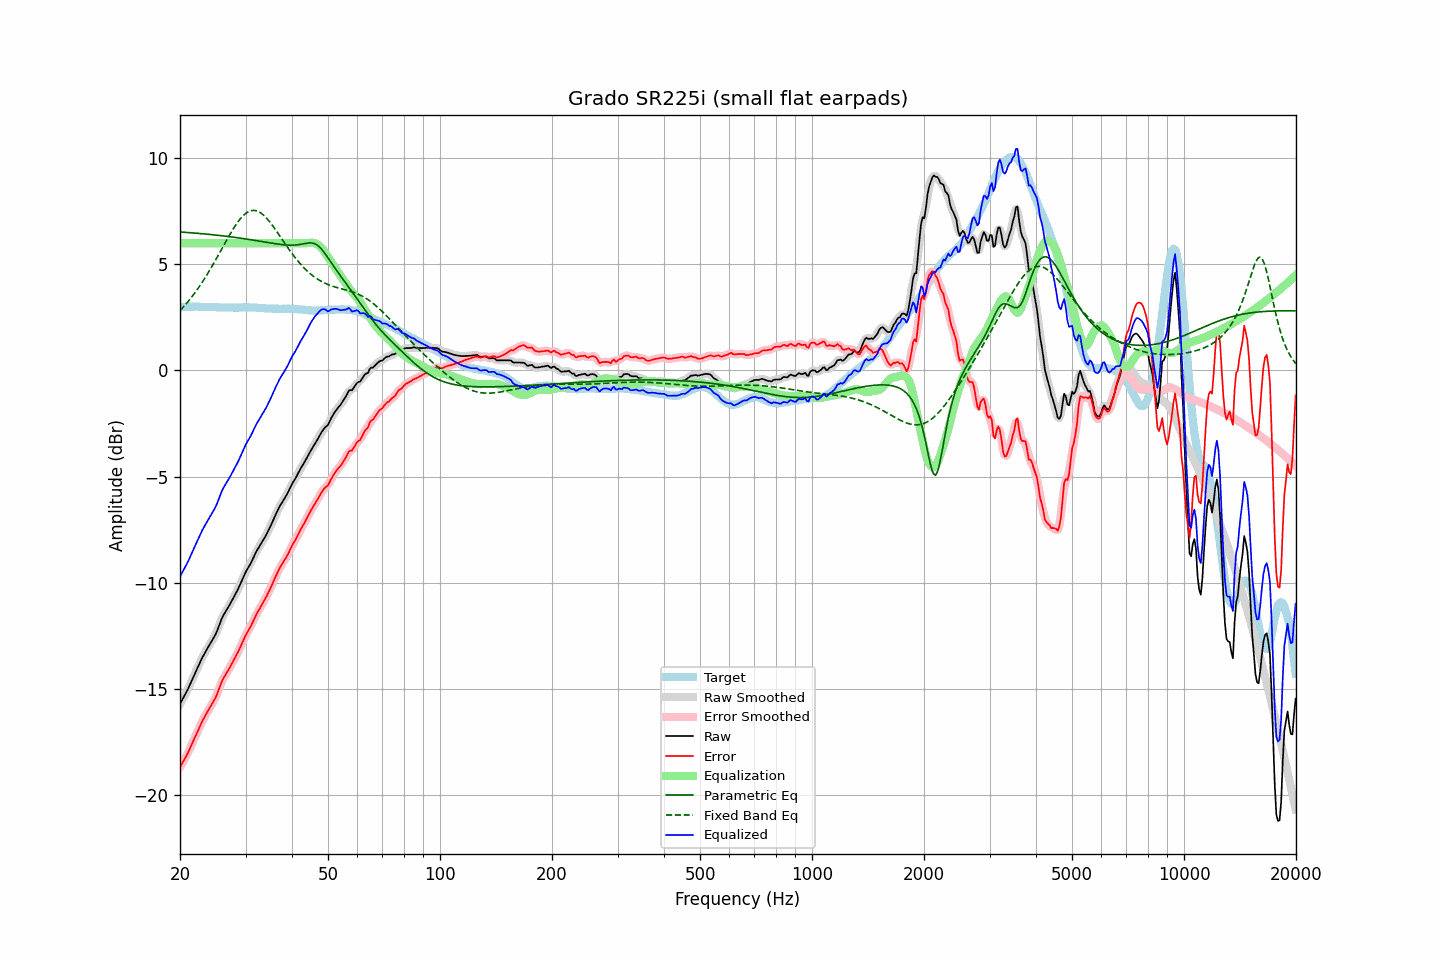

Source data for this figure (header and first rows):
frequency, raw, error, smoothed, error_smoothed, equalization, parametric_eq, fixed_band_eq, equalized_raw, equalized_smoothed, target
20.00, -15.71, -18.68, -15.71, -18.68, 6.00, 6.52, 2.82, -9.71, -9.71, 2.97
20.20, -15.57, -18.55, -15.57, -18.55, 6.00, 6.52, 2.90, -9.57, -9.57, 2.98
20.40, -15.43, -18.42, -15.44, -18.42, 6.00, 6.51, 2.98, -9.43, -9.44, 2.99
20.61, -15.29, -18.28, -15.29, -18.29, 6.00, 6.51, 3.07, -9.29, -9.29, 2.99
20.81, -15.15, -18.15, -15.15, -18.15, 6.00, 6.50, 3.15, -9.15, -9.15, 3.00
21.02, -15.00, -18.00, -15.00, -18.00, 6.00, 6.50, 3.24, -9.00, -9.00, 3.00
21.23, -14.83, -17.84, -14.83, -17.84, 6.00, 6.49, 3.34, -8.83, -8.83, 3.01
21.44, -14.66, -17.67, -14.66, -17.67, 6.00, 6.49, 3.43, -8.66, -8.66, 3.01
21.66, -14.49, -17.50, -14.49, -17.50, 6.00, 6.48, 3.53, -8.49, -8.49, 3.01
21.87, -14.32, -17.33, -14.32, -17.33, 6.00, 6.47, 3.63, -8.32, -8.32, 3.01
22.09, -14.15, -17.17, -14.15, -17.17, 6.00, 6.47, 3.73, -8.15, -8.15, 3.02
22.31, -13.99, -17.01, -13.99, -17.00, 6.00, 6.46, 3.84, -7.99, -7.99, 3.02
22.54, -13.82, -16.83, -13.82, -16.83, 6.00, 6.45, 3.95, -7.82, -7.82, 3.01
22.76, -13.66, -16.66, -13.66, -16.66, 6.00, 6.45, 4.06, -7.66, -7.66, 3.00
22.99, -13.50, -16.50, -13.51, -16.50, 6.00, 6.44, 4.18, -7.50, -7.51, 3.00
23.22, -13.37, -16.37, -13.37, -16.36, 6.00, 6.43, 4.29, -7.37, -7.37, 2.99
23.45, -13.23, -16.22, -13.23, -16.22, 6.00, 6.43, 4.41, -7.23, -7.23, 2.98
23.69, -13.10, -16.09, -13.10, -16.09, 6.00, 6.42, 4.54, -7.10, -7.10, 2.98
23.92, -12.97, -15.95, -12.97, -15.95, 6.00, 6.41, 4.66, -6.97, -6.97, 2.98
24.16, -12.84, -15.82, -12.84, -15.82, 6.00, 6.41, 4.79, -6.84, -6.84, 2.98
24.40, -12.71, -15.69, -12.71, -15.70, 6.00, 6.40, 4.92, -6.71, -6.71, 2.98
24.65, -12.58, -15.56, -12.59, -15.57, 6.00, 6.39, 5.05, -6.58, -6.59, 2.98
24.89, -12.45, -15.43, -12.44, -15.42, 6.00, 6.38, 5.18, -6.45, -6.44, 2.98
25.14, -12.28, -15.26, -12.27, -15.25, 6.00, 6.37, 5.32, -6.28, -6.27, 2.98
25.39, -12.08, -15.05, -12.08, -15.05, 6.00, 6.37, 5.45, -6.08, -6.08, 2.97
25.65, -11.88, -14.85, -11.88, -14.85, 6.00, 6.36, 5.59, -5.88, -5.88, 2.97
25.91, -11.69, -14.65, -11.69, -14.66, 6.00, 6.35, 5.73, -5.69, -5.69, 2.97
26.16, -11.53, -14.50, -11.54, -14.50, 6.00, 6.34, 5.87, -5.53, -5.54, 2.97
26.43, -11.40, -14.37, -11.40, -14.37, 6.00, 6.33, 6.00, -5.40, -5.40, 2.97
26.69, -11.28, -14.25, -11.28, -14.24, 6.00, 6.32, 6.14, -5.28, -5.28, 2.97
26.96, -11.15, -14.12, -11.15, -14.12, 6.00, 6.31, 6.27, -5.15, -5.15, 2.97
27.23, -11.02, -13.99, -11.02, -13.99, 6.00, 6.30, 6.40, -5.02, -5.02, 2.96
27.50, -10.88, -13.85, -10.89, -13.85, 6.00, 6.29, 6.53, -4.88, -4.89, 2.96
27.77, -10.75, -13.71, -10.75, -13.71, 6.00, 6.28, 6.66, -4.75, -4.75, 2.96
28.05, -10.61, -13.57, -10.61, -13.57, 6.00, 6.27, 6.78, -4.61, -4.61, 2.96
28.33, -10.46, -13.42, -10.46, -13.43, 6.00, 6.26, 6.89, -4.46, -4.46, 2.96
28.62, -10.31, -13.27, -10.31, -13.27, 6.00, 6.25, 7.00, -4.31, -4.31, 2.96
28.90, -10.15, -13.12, -10.15, -13.11, 6.00, 6.24, 7.10, -4.15, -4.15, 2.97
29.19, -9.98, -12.95, -9.98, -12.95, 6.00, 6.23, 7.19, -3.98, -3.98, 2.97
29.48, -9.81, -12.78, -9.81, -12.78, 6.00, 6.22, 7.27, -3.81, -3.81, 2.97
29.78, -9.63, -12.61, -9.64, -12.61, 6.00, 6.21, 7.35, -3.63, -3.64, 2.98
30.08, -9.47, -12.45, -9.48, -12.46, 6.00, 6.20, 7.41, -3.47, -3.48, 2.97
30.38, -9.34, -12.32, -9.34, -12.32, 6.00, 6.18, 7.46, -3.34, -3.34, 2.97
30.68, -9.21, -12.18, -9.21, -12.18, 6.00, 6.17, 7.50, -3.21, -3.21, 2.97
30.99, -9.08, -12.05, -9.07, -12.04, 6.00, 6.16, 7.53, -3.08, -3.07, 2.97
31.30, -8.92, -11.89, -8.92, -11.89, 6.00, 6.15, 7.54, -2.92, -2.92, 2.97
31.61, -8.76, -11.73, -8.76, -11.73, 6.00, 6.14, 7.54, -2.76, -2.76, 2.97
31.93, -8.60, -11.57, -8.61, -11.57, 6.00, 6.12, 7.53, -2.60, -2.61, 2.97
32.24, -8.46, -11.41, -8.47, -11.43, 6.00, 6.11, 7.51, -2.46, -2.47, 2.95
32.57, -8.34, -11.30, -8.33, -11.29, 6.00, 6.10, 7.48, -2.34, -2.33, 2.95
32.89, -8.21, -11.16, -8.21, -11.16, 6.00, 6.09, 7.44, -2.21, -2.21, 2.95
33.22, -8.08, -11.02, -8.09, -11.03, 6.00, 6.07, 7.38, -2.08, -2.09, 2.94
33.55, -7.96, -10.90, -7.96, -10.89, 6.00, 6.06, 7.32, -1.96, -1.96, 2.94
33.89, -7.83, -10.76, -7.83, -10.76, 6.00, 6.05, 7.24, -1.83, -1.83, 2.93
34.23, -7.69, -10.62, -7.69, -10.61, 6.00, 6.04, 7.16, -1.69, -1.69, 2.92
34.57, -7.53, -10.45, -7.54, -10.46, 6.00, 6.02, 7.08, -1.53, -1.54, 2.92
34.92, -7.38, -10.30, -7.38, -10.30, 6.00, 6.01, 6.98, -1.38, -1.38, 2.92
35.27, -7.21, -10.13, -7.21, -10.13, 6.00, 6.00, 6.88, -1.21, -1.21, 2.92
35.62, -7.04, -9.96, -7.04, -9.96, 6.00, 5.99, 6.78, -1.04, -1.04, 2.92
35.97, -6.87, -9.78, -6.87, -9.79, 6.00, 5.98, 6.68, -0.87, -0.87, 2.91
... 635 more rows
